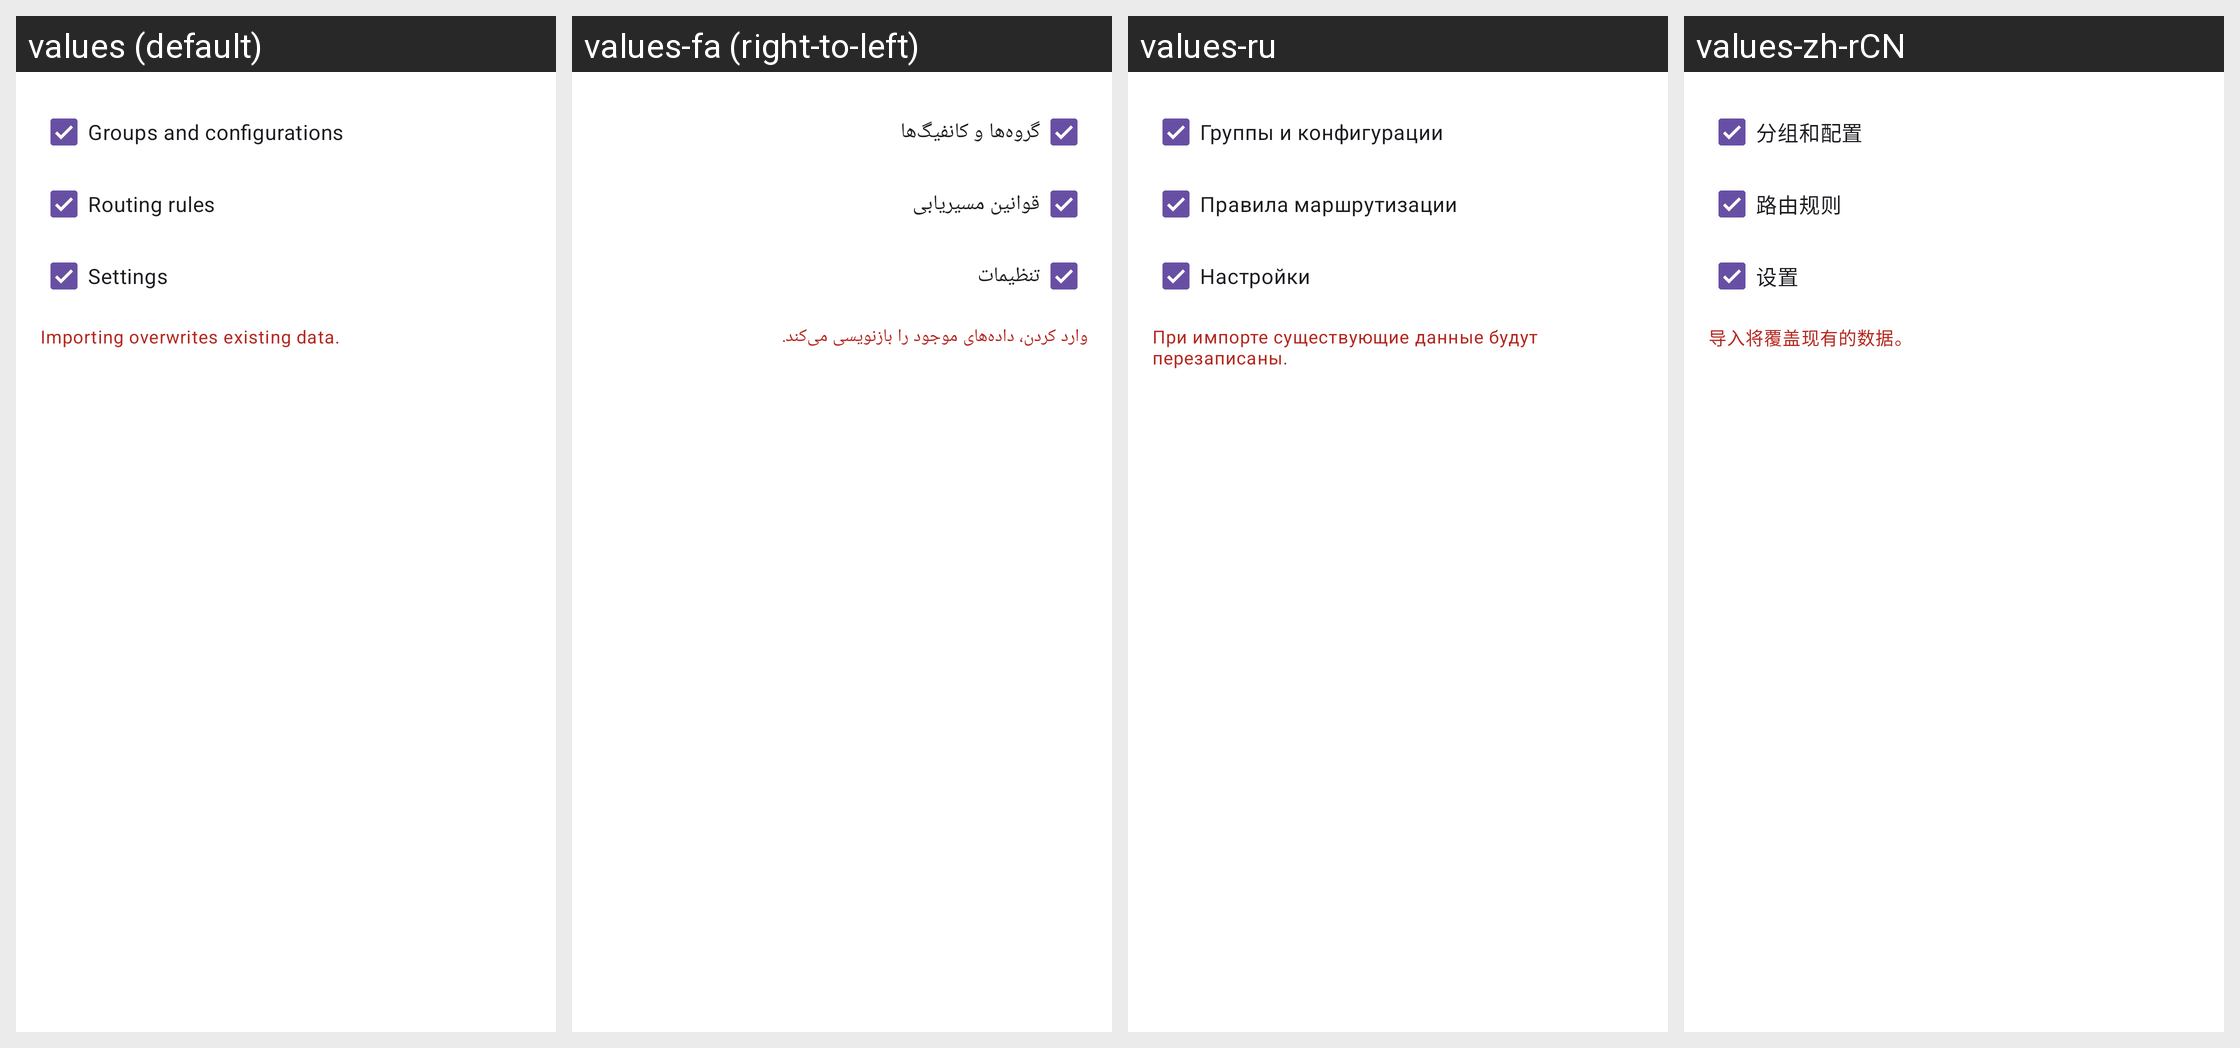

Translations of the strings shown on this Android screen, per locale in the grid:
Android screen res/layout/layout_import.xml rendered under 4 locales, left to right: values (default), values-fa (right-to-left), values-ru, values-zh-rCN. Device: Nexus 5 (rendered at 1080×1920; each locale shown at half size, 540×960, under a caption strip naming it); theme Theme.Start.
Other locales in the repository, not shown: values-ar, values-be, values-de, values-es, values-fr, values-in, values-ja, values-ko, values-nb-rNO, values-nl, values-pt-rBR, values-tr, values-uk, values-zh-rHK, values-zh-rTW.
Strings drawn on this screen, with the default value and each locale's value (text and hints the layout hard-codes, and strings that could not be matched under every locale, appear in the picture but are not listed):

backup_groups_and_configurations
  values: Groups and configurations
  values-fa: گروه‌ها و کانفیگ‌ها
  values-ru: Группы и конфигурации
  values-zh-rCN: 分组和配置

backup_rules
  values: Routing rules
  values-fa: قوانین مسیریابی
  values-ru: Правила маршрутизации
  values-zh-rCN: 路由规则

backup_settings
  values: Settings
  values-fa: تنظیمات
  values-ru: Настройки
  values-zh-rCN: 设置

backup_import_summary
  values: Importing overwrites existing data.
  values-fa: وارد کردن، داده‌های موجود را بازنویسی می‌کند.
  values-ru: При импорте существующие данные будут перезаписаны.
  values-zh-rCN: 导入将覆盖现有的数据。
